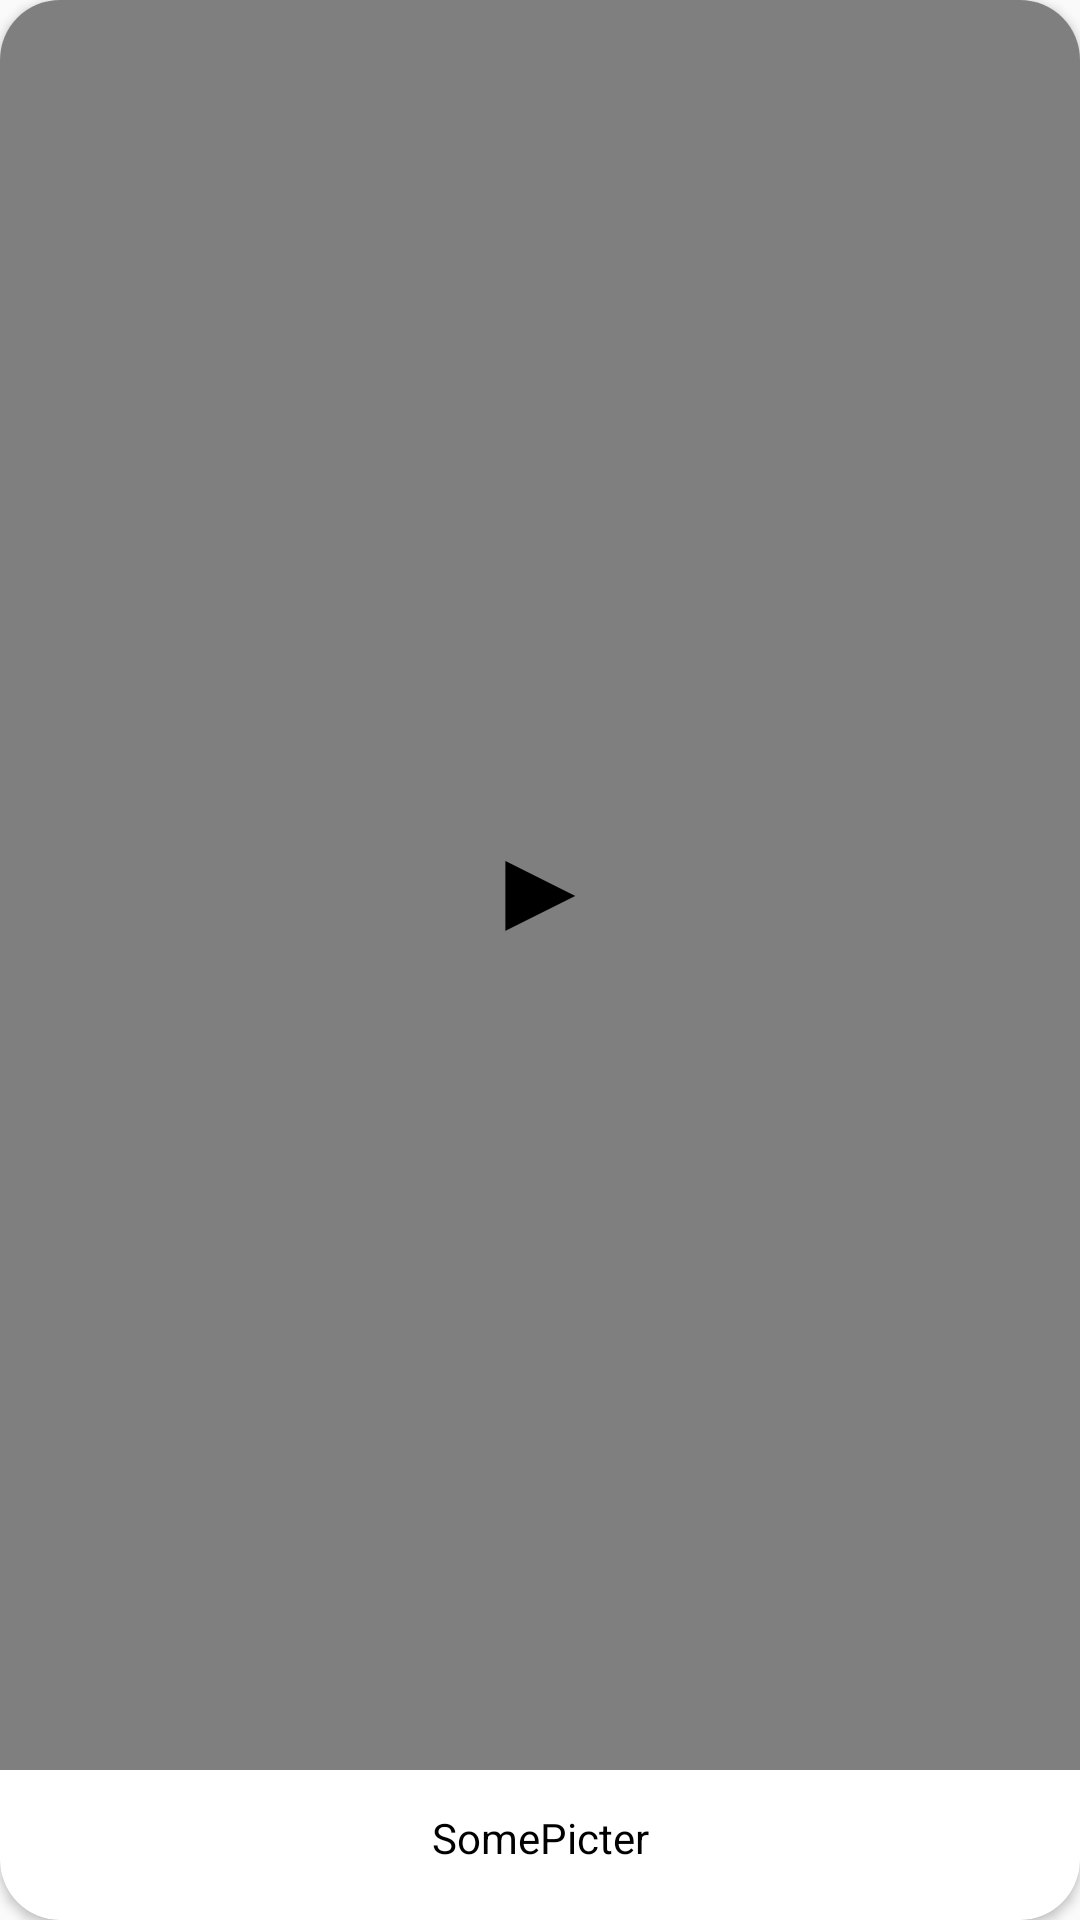

This screen was rendered from an Android layout file. Write that file and the resources it references.
<!-- AndroidManifest.xml: application theme AppTheme -->
<!-- res/layout/activity_video_player.xml -->
<?xml version="1.0" encoding="utf-8"?>
<android.support.constraint.ConstraintLayout
        xmlns:android="http://schemas.android.com/apk/res/android"
        xmlns:tools="http://schemas.android.com/tools"
        xmlns:app="http://schemas.android.com/apk/res-auto"
        android:layout_width="match_parent"
        android:layout_height="match_parent"
        tools:context=".VideoPlayer">
    <android.support.v7.widget.CardView
            android:layout_width="match_parent"
            android:layout_height="wrap_content"
            android:id="@+id/someId"
            app:cardBackgroundColor="#FFF"
            android:visibility="visible"
            android:layout_marginTop="50dp"
            app:cardCornerRadius="20dp">
        <VideoView
                android:id="@+id/video"
                android:layout_width="match_parent"
                android:layout_height="match_parent"
                android:layout_marginBottom="50dp"
        />
        <Button
                android:id="@+id/PauseButton"
                android:layout_width="match_parent"
                android:layout_height="match_parent"
                android:layout_marginBottom="50dp"

                android:background="@android:color/transparent"
                android:textColor="#000"
                android:textSize="40dp"
                android:visibility="visible"
                android:text="▶"/>
        <TextView
                android:text="SomePicter"
                android:layout_width="match_parent"
                android:layout_height="match_parent"
                android:id="@+id/Description"
                android:textColor="#000"
                android:layout_marginBottom="18dp"

                android:gravity="bottom|center"
        />
        <ImageView
                android:id="@+id/pic1"
                android:layout_width="20dp"
                android:layout_height="20dp"
                android:layout_gravity="bottom"
                android:layout_marginBottom="18dp"
                android:layout_marginLeft="20dp"

                app:srcCompat="@drawable/ic_headphones"/>
        <ImageView
                android:id="@+id/pic3"
                android:layout_width="20dp"
                android:layout_height="20dp"
                android:layout_gravity="bottom"
                android:layout_marginBottom="18dp"
                android:layout_marginLeft="60dp"

                app:srcCompat="@drawable/ic_headphones"/>
        <ImageView
                android:id="@+id/pic2"
                android:layout_width="20dp"
                android:layout_height="20dp"
                android:layout_gravity="bottom|right"
                android:layout_marginBottom="18dp"
                android:layout_marginRight="20dp"

                app:srcCompat="@drawable/ic_cloud_computing"/>
    </android.support.v7.widget.CardView>
</android.support.constraint.ConstraintLayout>
<!-- resources referenced by this layout -->
<resources>
  <style name="AppTheme" parent="Theme.AppCompat.DayNight.NoActionBar">
          
          <item name="colorPrimary">@color/colorPrimary</item>
          <item name="colorPrimaryDark">@color/colorPrimaryDark</item>
          <item name="colorAccent">@color/colorAccent</item>
      </style>
  <!-- not gathered from this repository: default colours our renderer supplied (Android Studio template values) -->
  <color name="colorPrimary">#FF6200EE</color>
  <color name="colorPrimaryDark">#FF3700B3</color>
  <color name="colorAccent">#FF03DAC5</color>
</resources>
